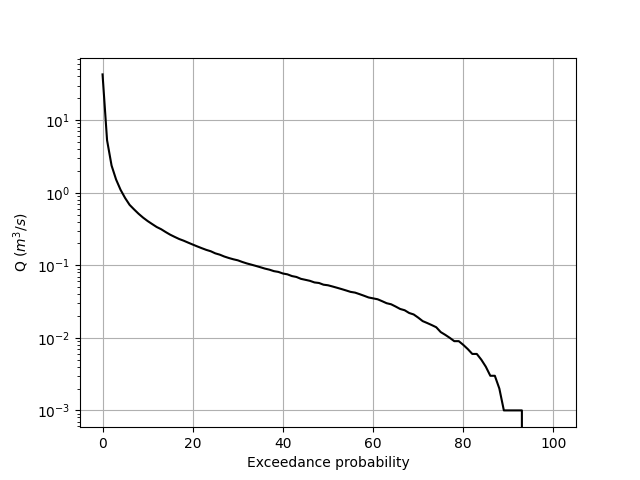

Source data for this figure (header and first rows):
Percentile, Exceedance Probability, Discharge
0.0, 100.0, 0.0
0.01, 99.0, 0.0
0.02, 98.0, 0.0
0.03, 97.0, 0.0
0.04, 96.0, 0.0
0.05, 95.0, 0.0
0.06, 94.0, 0.0
0.07, 93.0, 0.001
0.08, 92.0, 0.001
0.09, 91.0, 0.001
0.1, 90.0, 0.001
0.11, 89.0, 0.001
0.12, 88.0, 0.002
0.13, 87.0, 0.003
0.14, 86.0, 0.003
0.15, 85.0, 0.004
0.16, 84.0, 0.005
0.17, 83.0, 0.006
0.18, 82.0, 0.006
0.19, 81.0, 0.007
0.2, 80.0, 0.008
0.21, 79.0, 0.009
0.22, 78.0, 0.009
0.23, 77.0, 0.01
0.24, 76.0, 0.011
0.25, 75.0, 0.012
0.26, 74.0, 0.014
0.27, 73.0, 0.015
0.28, 72.0, 0.016
0.29, 71.0, 0.017
0.3, 70.0, 0.019
0.31, 69.0, 0.021
0.32, 68.0, 0.022
0.33, 67.0, 0.024
0.34, 66, 0.025
0.35, 65, 0.027
0.36, 64.0, 0.029
0.37, 63.0, 0.03
0.38, 62.0, 0.032
0.39, 61.0, 0.034
0.4, 60.0, 0.035
0.41, 59.0, 0.036
0.42, 58, 0.038
0.43, 57, 0.04
0.44, 56, 0.042
0.45, 55, 0.043
0.46, 54.0, 0.045
0.47, 53.0, 0.047
0.48, 52.0, 0.049
0.49, 51.0, 0.051
0.5, 50.0, 0.053
0.51, 49.0, 0.054
0.52, 48.0, 0.057
0.53, 47.0, 0.058
0.54, 46.0, 0.061
0.55, 45, 0.063
0.56, 44, 0.065
0.57, 43, 0.069
0.58, 42, 0.071
0.59, 41.0, 0.075
... 41 more rows
